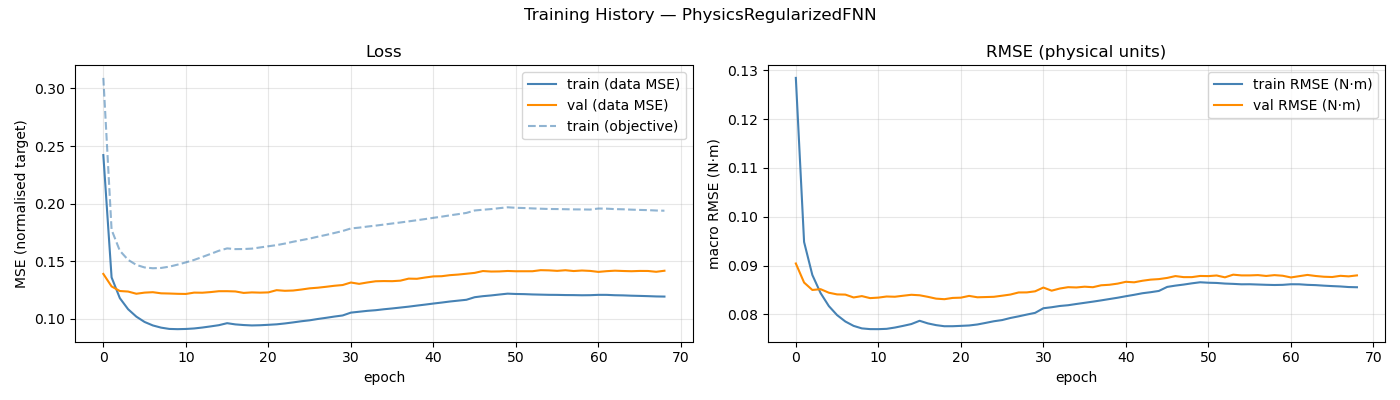

The table this chart was drawn from, first rows:
epoch, train_loss, val_loss, train_rmse, val_rmse, train_loss_obj
1, 0.2421, 0.1389, 0.1284, 0.09042, 0.3092
2, 0.1359, 0.1281, 0.09482, 0.08651, 0.1773
3, 0.1179, 0.1241, 0.08806, 0.08499, 0.1591
4, 0.1083, 0.1236, 0.08435, 0.08515, 0.1512
5, 0.1018, 0.1217, 0.08169, 0.08443, 0.1467
6, 0.09718, 0.1227, 0.07984, 0.08408, 0.1445
7, 0.09416, 0.123, 0.07853, 0.08404, 0.1438
8, 0.09226, 0.1221, 0.07763, 0.08346, 0.1441
9, 0.09114, 0.1219, 0.07712, 0.08373, 0.1452
10, 0.09093, 0.1216, 0.07697, 0.08332, 0.147
11, 0.0911, 0.1215, 0.07696, 0.08342, 0.1489
12, 0.09154, 0.1227, 0.07702, 0.08365, 0.1511
13, 0.09235, 0.1226, 0.07729, 0.0836, 0.1536
14, 0.09333, 0.1231, 0.07763, 0.08381, 0.1563
15, 0.09439, 0.1239, 0.07801, 0.084, 0.159
16, 0.09613, 0.1239, 0.07868, 0.0839, 0.1611
17, 0.09507, 0.1237, 0.07814, 0.08358, 0.1605
18, 0.09452, 0.1224, 0.07778, 0.08321, 0.1605
19, 0.09416, 0.1229, 0.07756, 0.0831, 0.1609
20, 0.09434, 0.1227, 0.07756, 0.08336, 0.1619
21, 0.09471, 0.1229, 0.07763, 0.08341, 0.1629
22, 0.09513, 0.1248, 0.07771, 0.08377, 0.1639
23, 0.09589, 0.1243, 0.07792, 0.08349, 0.1653
24, 0.0968, 0.1245, 0.07824, 0.08354, 0.1669
25, 0.0978, 0.1254, 0.07858, 0.08359, 0.1683
26, 0.09862, 0.1264, 0.07882, 0.08382, 0.1696
27, 0.09978, 0.127, 0.07925, 0.08405, 0.1713
28, 0.1008, 0.1277, 0.07958, 0.08448, 0.1728
29, 0.1019, 0.1286, 0.07995, 0.08449, 0.1745
30, 0.1028, 0.1293, 0.0803, 0.08471, 0.1762
31, 0.1053, 0.1315, 0.08124, 0.08549, 0.1784
32, 0.1061, 0.1303, 0.08145, 0.08484, 0.1791
33, 0.1068, 0.1315, 0.08171, 0.08529, 0.1801
34, 0.1074, 0.1325, 0.08186, 0.08556, 0.1809
35, 0.1082, 0.1327, 0.08212, 0.0855, 0.1818
36, 0.1089, 0.1326, 0.08236, 0.08566, 0.1827
37, 0.1097, 0.1331, 0.0826, 0.08556, 0.1836
38, 0.1105, 0.1348, 0.08286, 0.08595, 0.1846
39, 0.1114, 0.1347, 0.08313, 0.08605, 0.1856
40, 0.1123, 0.1358, 0.0834, 0.08629, 0.1866
41, 0.1132, 0.1368, 0.08371, 0.08666, 0.1877
42, 0.114, 0.1369, 0.084, 0.08656, 0.1887
43, 0.115, 0.1378, 0.08432, 0.08688, 0.1898
44, 0.1157, 0.1384, 0.08453, 0.08711, 0.1908
45, 0.1165, 0.1391, 0.08479, 0.08722, 0.1919
46, 0.1187, 0.1398, 0.08561, 0.08746, 0.194
47, 0.1196, 0.1414, 0.08588, 0.08784, 0.1947
48, 0.1202, 0.141, 0.0861, 0.08762, 0.1952
49, 0.121, 0.1411, 0.08635, 0.08762, 0.196
50, 0.1218, 0.1415, 0.08657, 0.08786, 0.1968
51, 0.1215, 0.1412, 0.08647, 0.08783, 0.1963
52, 0.1214, 0.1412, 0.08643, 0.08796, 0.1961
53, 0.1211, 0.1412, 0.0863, 0.08758, 0.1958
54, 0.1209, 0.1422, 0.08624, 0.08812, 0.1956
55, 0.1208, 0.142, 0.08615, 0.08797, 0.1953
56, 0.1207, 0.1416, 0.08616, 0.08797, 0.1953
57, 0.1206, 0.1421, 0.0861, 0.08804, 0.1951
58, 0.1205, 0.1414, 0.08605, 0.08786, 0.195
59, 0.1204, 0.1419, 0.08601, 0.08803, 0.1949
60, 0.1204, 0.1415, 0.08604, 0.08791, 0.1948
... 9 more rows
